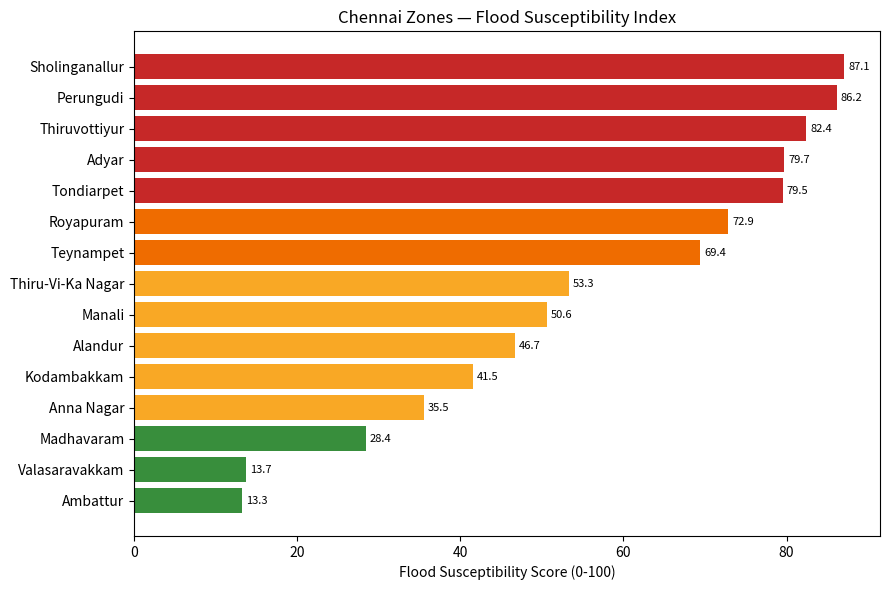

Reproduce this figure in Python. (Note: this script raises an exception after producing the figure.)
import numpy as np
import pandas as pd
import matplotlib.pyplot as plt

zones = [
  {
    "zone_no": 1,
    "zone_name": "Thiruvottiyur",
    "region": "North",
    "elevation_m": 5.272,
    "susceptibility_score": 82.4,
    "risk_class": "Very High"
  },
  {
    "zone_no": 2,
    "zone_name": "Manali",
    "region": "North",
    "elevation_m": 4.557,
    "susceptibility_score": 50.6,
    "risk_class": "Moderate"
  },
  {
    "zone_no": 3,
    "zone_name": "Madhavaram",
    "region": "North",
    "elevation_m": 10.313,
    "susceptibility_score": 28.4,
    "risk_class": "Low"
  },
  {
    "zone_no": 4,
    "zone_name": "Tondiarpet",
    "region": "North",
    "elevation_m": 6.442,
    "susceptibility_score": 79.5,
    "risk_class": "Very High"
  },
  {
    "zone_no": 5,
    "zone_name": "Royapuram",
    "region": "North",
    "elevation_m": 8.612,
    "susceptibility_score": 72.9,
    "risk_class": "High"
  },
  {
    "zone_no": 6,
    "zone_name": "Thiru-Vi-Ka Nagar",
    "region": "Central",
    "elevation_m": 9.593,
    "susceptibility_score": 53.3,
    "risk_class": "Moderate"
  },
  {
    "zone_no": 7,
    "zone_name": "Ambattur",
    "region": "Central",
    "elevation_m": 16.376,
    "susceptibility_score": 13.3,
    "risk_class": "Low"
  },
  {
    "zone_no": 8,
    "zone_name": "Anna Nagar",
    "region": "Central",
    "elevation_m": 12.595,
    "susceptibility_score": 35.5,
    "risk_class": "Moderate"
  },
  {
    "zone_no": 9,
    "zone_name": "Teynampet",
    "region": "Central",
    "elevation_m": 11.14,
    "susceptibility_score": 69.4,
    "risk_class": "High"
  },
  {
    "zone_no": 10,
    "zone_name": "Kodambakkam",
    "region": "Central",
    "elevation_m": 13.136,
    "susceptibility_score": 41.5,
    "risk_class": "Moderate"
  },
  {
    "zone_no": 11,
    "zone_name": "Valasaravakkam",
    "region": "South",
    "elevation_m": 14.341,
    "susceptibility_score": 13.7,
    "risk_class": "Low"
  },
  {
    "zone_no": 12,
    "zone_name": "Alandur",
    "region": "South",
    "elevation_m": 12.425,
    "susceptibility_score": 46.7,
    "risk_class": "Moderate"
  },
  {
    "zone_no": 13,
    "zone_name": "Adyar",
    "region": "South",
    "elevation_m": 9.174,
    "susceptibility_score": 79.7,
    "risk_class": "Very High"
  },
  {
    "zone_no": 14,
    "zone_name": "Perungudi",
    "region": "South",
    "elevation_m": 4.025,
    "susceptibility_score": 86.2,
    "risk_class": "Very High"
  },
  {
    "zone_no": 15,
    "zone_name": "Sholinganallur",
    "region": "South",
    "elevation_m": 3.265,
    "susceptibility_score": 87.1,
    "risk_class": "Very High"
  }
]
df = pd.DataFrame(zones)

# Additional factor estimates
rainfall = {1:1280,2:1120,3:1090,4:1260,5:1240,6:1180,7:1100,
            8:1150,9:1290,10:1170,11:1080,12:1200,13:1320,14:1310,15:1300}
imperv   = {1:0.75,2:0.45,3:0.55,4:0.79,5:0.80,6:0.74,7:0.62,
            8:0.76,9:0.85,10:0.78,11:0.60,12:0.70,13:0.82,14:0.71,15:0.68}
dist_w   = {1:1.2,2:1.8,3:3.5,4:1.0,5:0.6,6:2.5,7:3.8,
            8:4.2,9:1.5,10:3.0,11:4.5,12:2.0,13:0.8,14:1.5,15:1.2}

df['rainfall_mm']    = df.zone_no.map(rainfall)
df['imperviousness'] = df.zone_no.map(imperv)
df['dist_water_km']  = df.zone_no.map(dist_w)

# Normalise (1 = max flood contribution)
def norm(x): return (x - x.min()) / (x.max() - x.min())

df['f_elev']   = 1 - norm(df.elevation_m)   # lower = riskier
df['f_rain']   = norm(df.rainfall_mm)
df['f_imperv'] = norm(df.imperviousness)
df['f_dist']   = 1 - norm(df.dist_water_km) # closer = riskier

# Weighted overlay
W = dict(elev=0.40, rain=0.25, imperv=0.20, dist=0.15)
df['score'] = (W['elev']*df.f_elev + W['rain']*df.f_rain +
               W['imperv']*df.f_imperv + W['dist']*df.f_dist) * 100

print('Weights:', W)
print(f'Score range: {df.score.min():.1f} — {df.score.max():.1f}')
print()
print(df[['zone_name','elevation_m','score','risk_class']].sort_values('score',ascending=False).to_string(index=False))

df_s = df.sort_values('score')
colors = {'Very High':'#c62828','High':'#ef6c00','Moderate':'#f9a825','Low':'#388e3c'}
bar_colors = [colors[r] for r in df_s.risk_class]

fig, ax = plt.subplots(figsize=(9, 6))
bars = ax.barh(df_s.zone_name, df_s.score, color=bar_colors)
for bar, s in zip(bars, df_s.score):
    ax.text(s+0.5, bar.get_y()+bar.get_height()/2, f'{s:.1f}', va='center', fontsize=8)
ax.set_xlabel('Flood Susceptibility Score (0-100)')
ax.set_title('Chennai Zones — Flood Susceptibility Index')
plt.tight_layout()
plt.savefig('../assets/chennai_susceptibility_ranking.png', dpi=150, bbox_inches='tight')
plt.show()
print('Chart saved to assets/')
